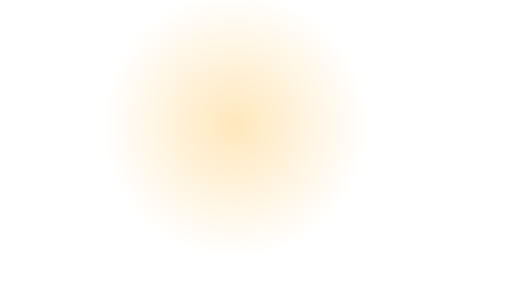
t = 0.00 s
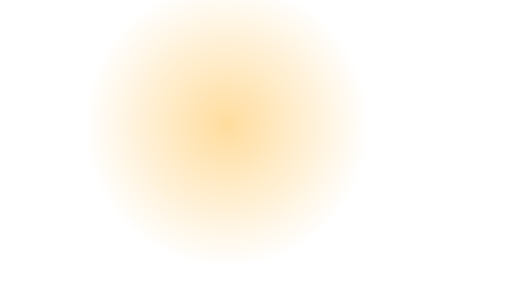
t = 1.50 s
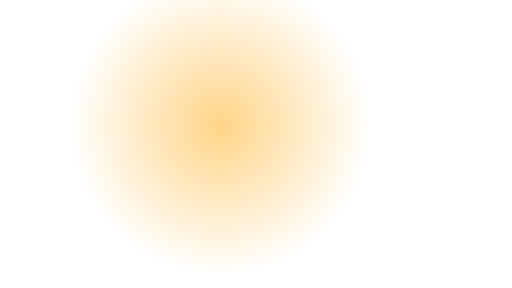
t = 2.63 s
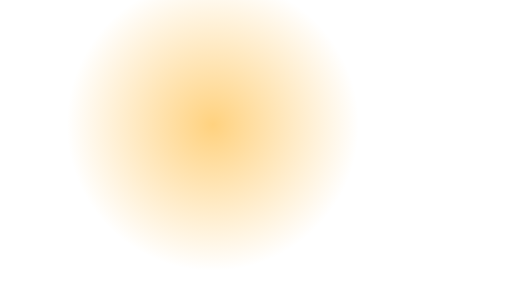
t = 4.00 s
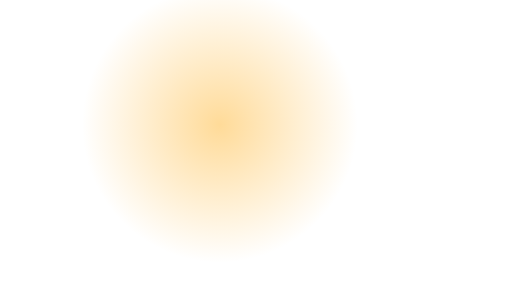
t = 5.25 s
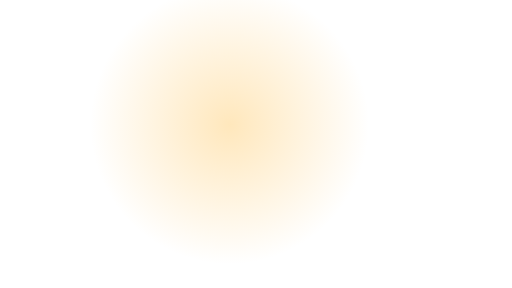
t = 7.00 s

The animated SVG that drew these frames (rendered in a browser with its animation timeline set to each time). Animation: 3 SMIL elements (animate=3); one cycle of 8.00 s, repeats indefinitely.

<svg xmlns="http://www.w3.org/2000/svg" xmlns:xlink="http://www.w3.org/1999/xlink" width="640" height="360" viewBox="0 0 640 360"><title>PULSO split glow · 3</title><desc>NOT AUDITED · DEVNET DEMONSTRATION ONLY. Editable code-native animation. A static layer appears when reduced motion is requested.</desc><style>@media (prefers-reduced-motion: reduce){.motion{display:none!important}.still{display:inline!important}}</style><g class="motion"><defs><radialGradient id="g2"><stop stop-color="#FFB020" stop-opacity=".48"><animate attributeName="stop-opacity" values=".3;.62;.3" dur="7s" repeatCount="indefinite"/></stop><stop offset="1" stop-color="#FFB020" stop-opacity="0"/></radialGradient></defs><circle cx="294" cy="156" r="166" fill="url(#g2)"><animate attributeName="r" values="166;191;166" dur="6s" repeatCount="indefinite"/><animate attributeName="cx" values="294;266;294" dur="8s" repeatCount="indefinite"/></circle></g><g class="still" display="none"><defs><radialGradient id="g2-static"><stop stop-color="#FFB020" stop-opacity=".48"></stop><stop offset="1" stop-color="#FFB020" stop-opacity="0"/></radialGradient></defs><circle cx="294" cy="156" r="166" fill="url(#g2-static)"></circle></g></svg>
